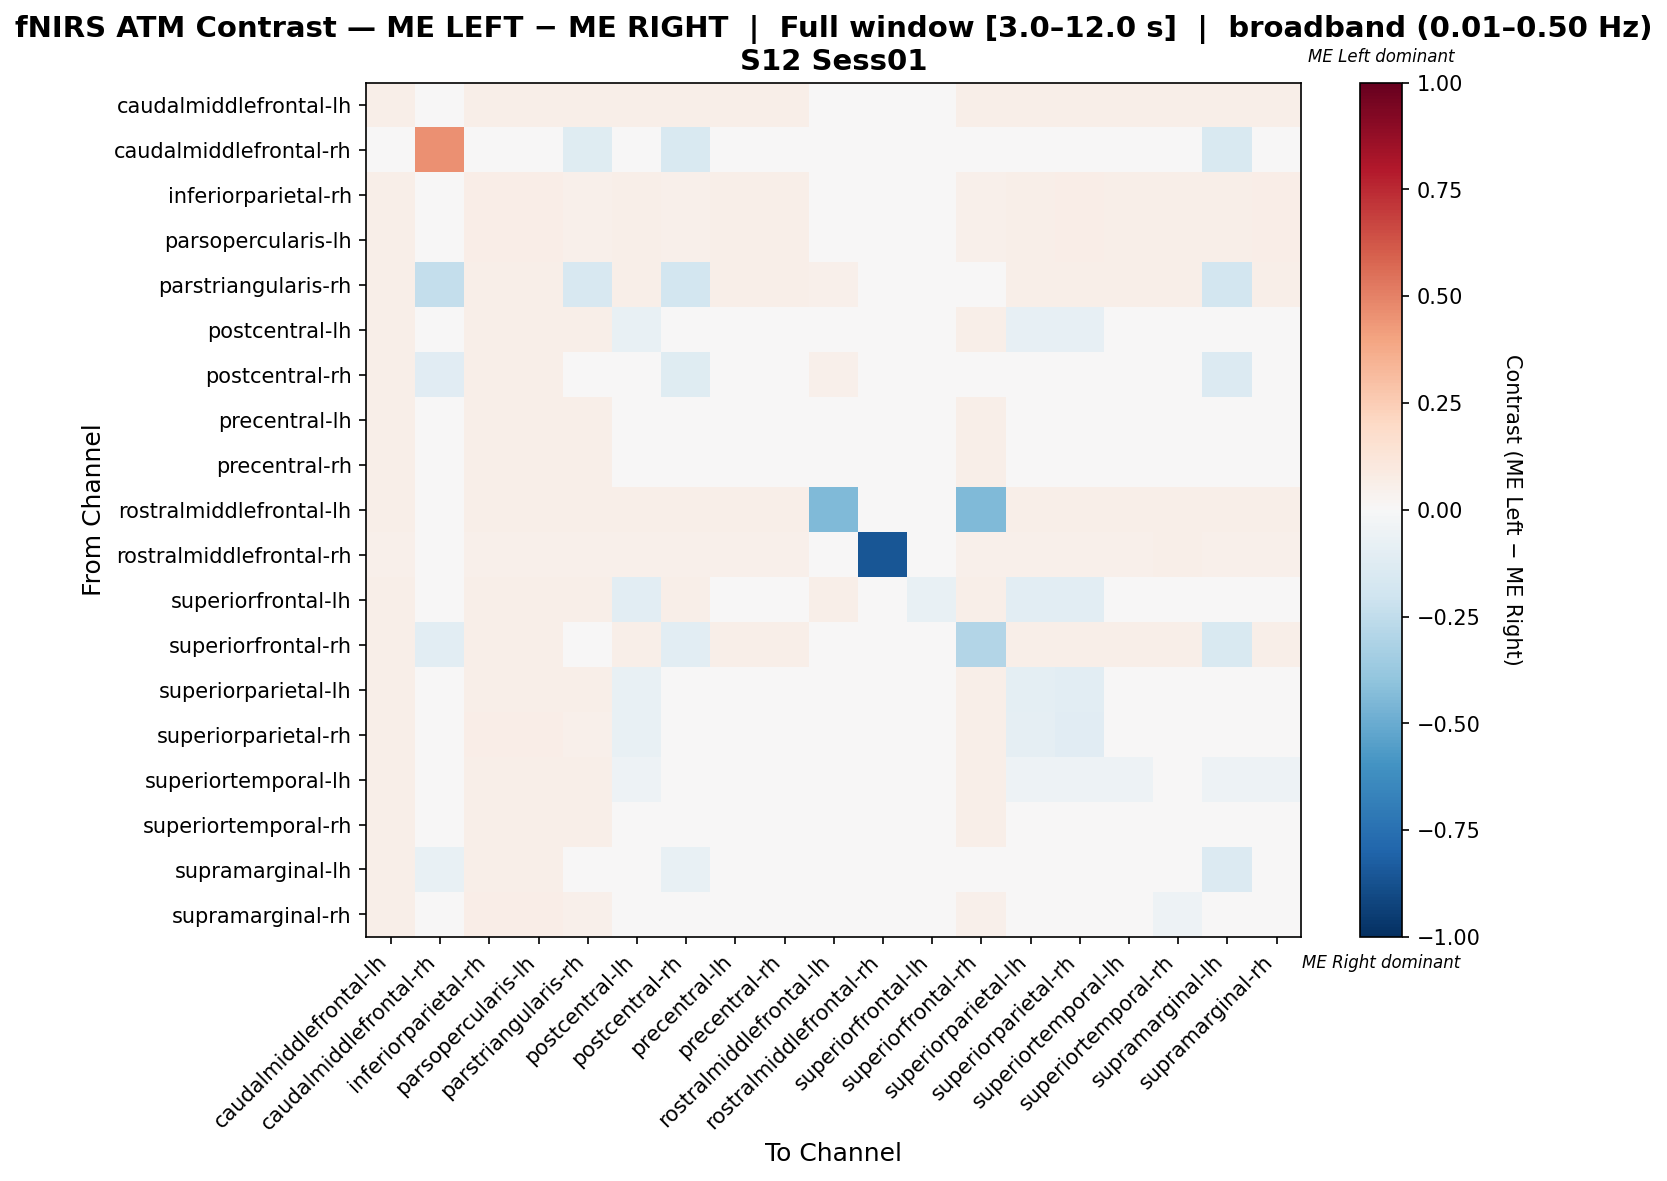

Source data for this figure (header and first rows):
, caudalmiddlefrontal-lh, caudalmiddlefrontal-rh, inferiorparietal-rh, parsopercularis-lh, parstriangularis-rh, postcentral-lh, postcentral-rh, precentral-lh, precentral-rh, rostralmiddlefrontal-lh, rostralmiddlefrontal-rh, superiorfrontal-lh, superiorfrontal-rh, superiorparietal-lh, superiorparietal-rh, superiortemporal-lh, superiortemporal-rh, supramarginal-lh, supramarginal-rh
caudalmiddlefrontal-lh, 0.05888, 0.0, 0.05888, 0.05888, 0.05685, 0.05888, 0.05685, 0.05888, 0.05888, 0.04975, 0.03756, 0.03452, 0.05787, 0.05888, 0.05888, 0.05888, 0.05888, 0.05888, 0.05888
caudalmiddlefrontal-rh, 0.0, 0.4588, 0.0, 0.0, -0.1176, 0.0, -0.1529, 0.0, 0.0, 0.0, 0.0, 0.0, -0.03529, 0.0, 0.0, 0.0, 0.0, -0.1529, 0.0
inferiorparietal-rh, 0.05624, 0.0, 0.06482, 0.06482, 0.05338, 0.06006, 0.05338, 0.05624, 0.06006, 0.04671, 0.03527, 0.03241, 0.05434, 0.06006, 0.06387, 0.06006, 0.05529, 0.05815, 0.06482
parsopercularis-lh, 0.05624, 0.0, 0.06482, 0.06482, 0.05338, 0.06006, 0.05338, 0.05624, 0.06006, 0.04671, 0.03527, 0.03241, 0.05434, 0.06006, 0.06387, 0.06006, 0.05529, 0.05815, 0.06482
parstriangularis-rh, 0.0582, -0.2391, 0.0582, 0.0582, -0.1592, 0.0582, -0.1809, 0.0582, 0.0582, 0.05185, 0.03915, 0.03598, -0.007016, 0.0582, 0.0582, 0.0582, 0.0582, -0.1809, 0.0582
postcentral-lh, 0.05773, 0.0, 0.06067, 0.06067, 0.05479, -0.07526, 0.006251, -0.01023, 0.002413, 0.04795, 0.0362, -0.01528, 0.05577, -0.08497, -0.08497, -0.02671, -0.03063, -0.02769, -0.02671
postcentral-rh, 0.0582, -0.114, 0.0582, 0.0582, -0.03829, 0.01434, -0.1172, 0.01434, 0.01434, 0.05185, 0.03915, 0.01843, 0.005569, 0.01434, 0.01434, 0.01434, 0.01434, -0.1348, 0.01434
precentral-lh, 0.05888, 0.0, 0.05888, 0.05888, 0.05685, -0.03948, -0.008721, -0.03948, -0.03948, 0.04975, 0.03756, -0.01466, 0.05787, -0.03948, -0.03948, -0.03948, -0.03948, -0.03948, -0.03948
precentral-rh, 0.05773, 0.0, 0.06067, 0.06067, 0.05479, -0.03737, -0.004029, -0.04031, -0.03737, 0.04795, 0.0362, -0.02556, 0.05577, -0.03737, -0.03737, -0.03737, -0.04129, -0.03835, -0.03737
rostralmiddlefrontal-lh, 0.05721, 0.0, 0.05721, 0.05721, 0.05721, 0.05721, 0.05721, 0.05721, 0.05721, -0.4428, 0.0441, 0.04052, -0.4428, 0.05721, 0.05721, 0.05721, 0.05721, 0.05721, 0.05721
rostralmiddlefrontal-rh, 0.05455, 0.0, 0.05455, 0.05455, 0.05455, 0.05455, 0.05455, 0.05455, 0.05455, -0.01688, -0.8543, 0.04545, 0.05455, 0.05455, 0.05455, 0.05455, 0.06212, 0.05455, 0.05455
superiorfrontal-lh, 0.05603, 0.0, 0.05603, 0.05603, 0.05603, -0.1053, 0.05603, -0.008489, -0.008489, 0.05603, 0.04924, -0.0747, 0.05603, -0.1053, -0.1053, -0.008489, -0.008489, -0.008489, -0.008489
superiorfrontal-rh, 0.05833, -0.1042, 0.05833, 0.05833, -0.04583, 0.05833, -0.1083, 0.05833, 0.05833, -0.01146, 0.03854, 0.03542, -0.2958, 0.05833, 0.05833, 0.05833, 0.05833, -0.15, 0.05833
superiorparietal-lh, 0.05773, 0.0, 0.06067, 0.06067, 0.05479, -0.0757, 0.00934, -0.005906, 0.00612, 0.04795, 0.0362, -0.02128, 0.05577, -0.09388, -0.103, -0.02115, -0.02507, -0.02213, -0.02115
superiorparietal-rh, 0.05662, 0.0, 0.06334, 0.06334, 0.05374, -0.07347, 0.0091, -0.005878, 0.006889, 0.04702, 0.03551, -0.02094, 0.0547, -0.09133, -0.1152, -0.0199, -0.02469, -0.02182, -0.01702
superiortemporal-lh, 0.05773, 0.0, 0.06067, 0.06067, 0.05479, -0.05045, -0.000761, -0.02005, -0.006001, 0.04795, 0.0362, -6.523157208088853e-05, 0.05577, -0.05045, -0.05045, -0.05045, -0.04325, -0.05142, -0.05045
superiortemporal-rh, 0.05781, 0.0, 0.05781, 0.05781, 0.0568, -0.04609, -0.00814, -0.0331, -0.02011, 0.0497, 0.04057, -0.004478, 0.05781, -0.04609, -0.04609, -0.04609, -0.03594, -0.04609, -0.04609
supramarginal-lh, 0.05871, -0.07784, 0.0597, 0.0597, -0.01015, -0.0001787, -0.07602, 0.01679, 0.02377, 0.04876, 0.03682, 0.01587, 0.008812, -0.01215, -0.01215, -0.006167, 0.003819, -0.1379, -0.0001787
supramarginal-rh, 0.05624, 0.0, 0.06482, 0.06482, 0.05338, -0.04709, -0.00614, -0.02709, -0.01137, 0.04671, 0.03527, -0.003302, 0.05434, -0.04709, -0.04327, -0.04709, -0.05185, -0.04899, -0.04232
